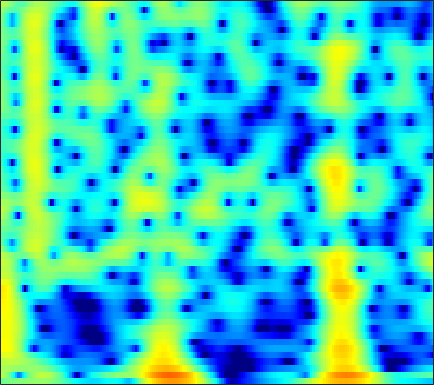

The data file committed next to this chart (first rows):
-1.2302, -0.92021, -0.60224, -0.35771, -0.22025, -0.099595, -0.034903, -0.0077957, 0.02381, 0.071562, 0.15164, 0.23802, 0.38317, 0.55092, 0.6791, 0.83839, 0.96872, 1.0365, 1.078, 1.0586, 0.96731, 0.84962, 0.62891, 0.33015
2.667, 2.113, 1.188, -0.02314, -1.183, -3.183, -5.896, -8.492, -11.68, -10.43, -6.894, -4.668, -2.398, -0.728, 0.2338, 1.215, 1.917, 2.287, 2.6, 2.726, 2.68, 2.538, 2.213, 1.732
1.672, 1.702, 1.656, 1.529, 1.392, 1.175, 0.9518, 0.8024, 0.6536, 0.5812, 0.5859, 0.6289, 0.7149, 0.8012, 0.8481, 0.867, 0.8199, 0.7329, 0.5424, 0.2624, -0.109, -0.4475, -0.9771, -1.593
2.272, 2.513, 2.723, 2.827, 2.844, 2.79, 2.661, 2.519, 2.279, 1.989, 1.659, 1.389, 1.002, 0.5862, 0.2571, -0.2061, -0.7013, -1.096, -1.658, -2.266, -2.923, -3.452, -4.204, -5.005
4.176, 4.371, 4.49, 4.456, 4.335, 4.051, 3.63, 3.226, 2.573, 1.796, 0.9121, 0.1917, -0.8143, -1.827, -2.557, -3.445, -4.211, -4.704, -5.286, -5.841, -6.443, -6.967, -7.811, -8.872
5.645, 5.775, 5.78, 5.585, 5.302, 4.737, 3.949, 3.203, 1.975, 0.4408, -1.468, -3.206, -6.068, -9.807, -13.38, -17.9, -16.37, -13.9, -11.6, -10.29, -9.654, -9.517, -9.71, -10.28
5.588, 5.703, 5.693, 5.484, 5.189, 4.602, 3.786, 3.023, 1.795, 0.3275, -1.378, -2.8, -4.832, -6.867, -8.22, -9.515, -10.1, -10.21, -10.15, -10.07, -10.07, -10.15, -10.34, -10.62
5.167, 5.337, 5.391, 5.253, 5.024, 4.546, 3.872, 3.24, 2.239, 1.071, -0.238, -1.298, -2.788, -4.338, -5.518, -7.094, -8.649, -9.777, -11.19, -12.39, -13.25, -13.6, -13.7, -13.52
4.94, 5.198, 5.343, 5.272, 5.086, 4.669, 4.062, 3.484, 2.55, 1.434, 0.1449, -0.9333, -2.519, -4.29, -5.76, -7.96, -10.54, -12.83, -16.73, -22.69, -39.85, -29.74, -21.73, -18.17
4.922, 5.188, 5.349, 5.285, 5.094, 4.659, 4.028, 3.43, 2.469, 1.321, -0.003779, -1.107, -2.714, -4.458, -5.842, -7.766, -9.732, -11.19, -12.99, -14.46, -15.37, -15.6, -15.41, -14.9
5.34, 5.509, 5.563, 5.418, 5.172, 4.657, 3.935, 3.264, 2.199, 0.9328, -0.5362, -1.775, -3.605, -5.615, -7.217, -9.419, -11.54, -12.92, -14.2, -14.73, -14.67, -14.41, -13.97, -13.53
5.848, 5.914, 5.822, 5.54, 5.204, 4.585, 3.77, 3.029, 1.871, 0.5196, -1.049, -2.384, -4.422, -6.832, -8.976, -12.54, -17.63, -24.03, -33.13, -21.45, -17.27, -15.48, -13.99, -13.16
6.136, 6.122, 5.905, 5.468, 5.011, 4.241, 3.292, 2.468, 1.245, -0.08552, -1.481, -2.559, -4.039, -5.566, -6.72, -8.231, -9.605, -10.43, -11.09, -11.21, -11.02, -10.85, -10.72, -10.78
6.592, 6.486, 6.14, 5.528, 4.891, 3.809, 2.472, 1.309, -0.4205, -2.234, -3.889, -4.839, -5.561, -5.78, -5.767, -5.684, -5.615, -5.604, -5.655, -5.792, -6.03, -6.308, -6.835, -7.555
6.739, 6.593, 6.183, 5.495, 4.753, 3.428, 1.685, 0.03934, -2.823, -6.954, -14.15, -30.82, -14.96, -9.085, -6.749, -4.794, -3.577, -2.974, -2.491, -2.314, -2.413, -2.652, -3.236, -4.095
5.083, 5.051, 4.746, 4.185, 3.603, 2.595, 1.315, 0.2092, -1.389, -3, -4.337, -4.912, -4.924, -4.315, -3.668, -2.764, -1.972, -1.495, -1.025, -0.7511, -0.682, -0.7646, -1.062, -1.565
3.146, 3.254, 3.118, 2.699, 2.248, 1.474, 0.5112, -0.2806, -1.32, -2.253, -2.962, -3.259, -3.295, -3.002, -2.635, -2.024, -1.386, -0.9506, -0.4693, -0.1198, 0.09376, 0.1562, 0.1589, 0.007615
2.608, 2.699, 2.599, 2.181, 1.66, 0.7208, -0.5085, -1.658, -3.492, -5.55, -7.395, -8.012, -7.263, -5.508, -4.145, -2.576, -1.352, -0.6355, 0.06792, 0.5224, 0.7742, 0.8667, 0.9088, 0.8917
3.079, 3.043, 2.81, 2.351, 1.816, 0.8663, -0.37, -1.579, -3.716, -6.665, -10.57, -12.42, -9.416, -5.655, -3.532, -1.486, -0.1323, 0.5311, 1.039, 1.165, 0.9779, 0.6798, 0.1223, -0.3351
2.706, 2.488, 1.941, 1.308, 0.837, 0.2167, -0.3046, -0.5947, -0.8944, -1.095, -1.058, -0.8491, -0.3047, 0.4913, 1.107, 1.798, 2.258, 2.376, 2.19, 1.556, 0.3793, -0.931, -3.51, -7.185
0.6241, -0.121, -1.621, -3.602, -5.148, -6.432, -5.749, -4.362, -2.43, -0.8191, 0.4816, 1.299, 2.18, 2.886, 3.291, 3.635, 3.739, 3.634, 3.206, 2.416, 1.205, 0.002227, -2.019, -4.38
-1.427, -2.319, -4.002, -6.662, -9.215, -11.94, -9.806, -6.967, -3.937, -1.671, 0.003883, 0.9883, 2.036, 2.796, 3.204, 3.559, 3.675, 3.618, 3.348, 2.854, 2.173, 1.554, 0.6649, -0.3475
-1.647, -1.944, -2.415, -2.965, -3.284, -3.409, -3.142, -2.667, -1.825, -0.8789, 0.06482, 0.7073, 1.474, 2.096, 2.457, 2.8, 2.967, 2.977, 2.842, 2.541, 2.088, 1.645, 0.9909, 0.2053
-0.9361, -1.004, -1.249, -1.479, -1.675, -1.849, -1.849, -1.749, -1.414, -0.9012, -0.2713, 0.2517, 0.9205, 1.525, 1.911, 2.289, 2.521, 2.586, 2.527, 2.315, 1.947, 1.582, 0.9591, 0.2697
0.3741, 0.1584, -0.3542, -1.016, -1.631, -2.529, -3.323, -3.709, -3.673, -2.964, -1.849, -0.9212, 0.2348, 1.205, 1.787, 2.347, 2.677, 2.779, 2.737, 2.513, 2.132, 1.777, 1.144, 0.4737
2.045, 1.642, 0.8496, -0.4244, -1.691, -4.163, -8.096, -13.08, -17.75, -9.091, -4.348, -2.061, 0.09848, 1.583, 2.342, 3.009, 3.304, 3.316, 3.09, 2.619, 1.975, 1.416, 0.6565, -0.142
2.731, 2.442, 1.854, 0.9773, 0.1338, -1.199, -2.631, -3.46, -3.663, -2.633, -1.049, 0.1481, 1.5, 2.491, 2.992, 3.325, 3.282, 2.997, 2.269, 1.139, -0.387, -1.774, -3.551, -4.954
1.743, 1.726, 1.519, 1.216, 0.9, 0.5435, 0.2527, 0.189, 0.3208, 0.7104, 1.288, 1.756, 2.369, 2.823, 3.033, 3.051, 2.736, 2.241, 1.169, -0.475, -2.92, -5.561, -10.9, -22.43
0.206, 0.2447, 0.05248, -0.2947, -0.615, -0.9907, -1.169, -1.101, -0.7078, -0.04748, 0.7675, 1.374, 2.103, 2.662, 2.934, 3.067, 2.907, 2.578, 1.854, 0.8075, -0.5094, -1.658, -3.046, -4.096
-1.049, -1.311, -2.016, -3.203, -4.347, -6.299, -7.934, -8.126, -6.425, -3.911, -1.688, -0.2804, 1.176, 2.259, 2.82, 3.287, 3.437, 3.365, 3.046, 2.512, 1.84, 1.296, 0.4836, -0.1527
-1.596, -2.111, -3.11, -4.636, -6.2, -9.136, -12.98, -13.88, -9.788, -5.665, -2.607, -0.87, 0.9417, 2.25, 2.959, 3.574, 3.856, 3.868, 3.645, 3.178, 2.497, 1.914, 0.9922, 0.08646
-1.865, -2.331, -3.072, -3.936, -4.532, -5.106, -5.191, -4.821, -3.761, -2.266, -0.637, 0.5256, 1.891, 2.967, 3.574, 4.097, 4.295, 4.227, 3.853, 3.154, 2.117, 1.107, -0.4539, -2.428
-2.675, -3.257, -4.38, -5.704, -6.677, -7.306, -6.68, -5.49, -3.505, -1.507, 0.2842, 1.465, 2.767, 3.751, 4.281, 4.7, 4.785, 4.621, 4.09, 3.186, 1.878, 0.5367, -1.632, -4.764
-3.7, -4.356, -6.073, -8.768, -12.42, -22.51, -15.25, -9.556, -4.946, -1.916, 0.3331, 1.624, 2.971, 3.923, 4.403, 4.742, 4.751, 4.545, 3.983, 3.101, 1.915, 0.7728, -0.9112, -2.883
-3.692, -3.92, -4.338, -4.97, -5.337, -5.417, -4.706, -3.708, -2.106, -0.4691, 0.9844, 1.924, 2.93, 3.665, 4.022, 4.243, 4.164, 3.91, 3.316, 2.433, 1.292, 0.3128, -1.201, -2.72
-3.313, -3.096, -2.833, -2.672, -2.477, -2.143, -1.607, -1.071, -0.2229, 0.7178, 1.636, 2.287, 3.023, 3.575, 3.838, 3.971, 3.825, 3.518, 2.838, 1.827, 0.4562, -0.7527, -2.783, -5.026
-3.138, -2.78, -2.589, -2.44, -2.387, -2.205, -1.852, -1.417, -0.6198, 0.3385, 1.367, 2.088, 2.945, 3.593, 3.928, 4.134, 4.052, 3.788, 3.141, 2.134, 0.6993, -0.6955, -3.109, -6.42
-3.338, -3.3, -3.604, -4.276, -5.029, -6.123, -6.771, -6.411, -4.763, -2.604, -0.5812, 0.7128, 2.11, 3.142, 3.692, 4.131, 4.251, 4.138, 3.719, 2.999, 1.997, 1.024, -0.4165, -2.061
-3.573, -3.816, -4.476, -5.877, -7.527, -11.2, -18.49, -18.76, -10.27, -5.5, -2.37, -0.6391, 1.1, 2.358, 3.025, 3.614, 3.879, 3.885, 3.664, 3.205, 2.561, 1.965, 1.118, 0.2237
-2.931, -3.038, -3.355, -3.954, -4.488, -5.137, -5.407, -5.118, -4.097, -2.648, -1.098, -0.03041, 1.205, 2.188, 2.735, 3.233, 3.458, 3.451, 3.229, 2.777, 2.13, 1.562, 0.7068, -0.1691
-1.607, -1.571, -1.743, -1.972, -2.145, -2.307, -2.245, -2.034, -1.486, -0.6858, 0.2319, 0.9479, 1.84, 2.586, 3.026, 3.394, 3.51, 3.416, 3.041, 2.373, 1.4, 0.5319, -0.9376, -2.528
-0.1969, -0.3556, -0.7843, -1.375, -1.886, -2.539, -2.921, -2.888, -2.3, -1.229, 0.03952, 0.9927, 2.128, 3.033, 3.543, 3.958, 4.061, 3.927, 3.443, 2.59, 1.321, 0.04025, -2.236, -5.401
0.4677, -0.004103, -0.8927, -2.298, -3.803, -6.551, -10.53, -12.78, -9.589, -5.186, -1.961, -0.1706, 1.656, 2.958, 3.632, 4.199, 4.386, 4.289, 3.854, 3.072, 1.952, 0.8265, -0.8884, -2.906
0.209, -0.239, -1.148, -2.442, -3.687, -5.702, -7.764, -8.451, -7.079, -4.428, -1.928, -0.3508, 1.326, 2.568, 3.231, 3.782, 3.974, 3.888, 3.487, 2.774, 1.796, 0.9061, -0.3432, -1.645
0.01275, -0.2914, -0.9388, -1.712, -2.257, -2.916, -3.238, -3.12, -2.528, -1.516, -0.2564, 0.7002, 1.858, 2.8, 3.332, 3.755, 3.853, 3.706, 3.203, 2.346, 1.139, 0.06445, -1.679, -3.606
-0.1065, -0.532, -1.315, -2.326, -3.179, -4.164, -4.564, -4.28, -3.153, -1.579, 0.03732, 1.151, 2.429, 3.414, 3.943, 4.362, 4.427, 4.241, 3.658, 2.673, 1.213, -0.1965, -2.788, -6.414
-0.8486, -1.379, -2.52, -4.354, -6.477, -11.06, -20.58, -16.26, -8.192, -3.837, -0.9585, 0.6649, 2.31, 3.48, 4.09, 4.577, 4.701, 4.557, 4.061, 3.208, 1.994, 0.8242, -1.042, -3.123
-1.775, -2.014, -2.722, -3.831, -4.847, -6.193, -6.85, -6.421, -4.73, -2.634, -0.6816, 0.571, 1.954, 2.998, 3.561, 4.022, 4.17, 4.077, 3.689, 3.014, 2.102, 1.23, -0.008488, -1.34
-1.825, -1.872, -2.169, -2.625, -2.955, -3.207, -3.154, -2.879, -2.123, -1.074, 0.08661, 0.9412, 1.984, 2.834, 3.306, 3.7, 3.815, 3.718, 3.341, 2.692, 1.817, 0.9691, -0.2528, -1.643
-1.039, -1.295, -1.863, -2.629, -3.251, -3.952, -4.183, -3.882, -2.871, -1.469, 0.01016, 1.048, 2.241, 3.163, 3.666, 4.074, 4.169, 4.04, 3.598, 2.853, 1.791, 0.8191, -0.7268, -2.571
-0.02449, -0.6135, -1.794, -3.558, -5.434, -9.306, -14.78, -13.47, -7.552, -3.459, -0.622, 0.9727, 2.569, 3.689, 4.27, 4.708, 4.791, 4.62, 4.095, 3.221, 1.966, 0.8278, -1.128, -3.572
0.2559, -0.2664, -1.266, -2.651, -3.944, -5.807, -7.024, -6.629, -4.596, -2.164, -0.0398, 1.265, 2.651, 3.647, 4.146, 4.501, 4.511, 4.292, 3.697, 2.754, 1.459, 0.2549, -1.725, -4.082
-0.03481, -0.3649, -0.9235, -1.542, -1.982, -2.338, -2.328, -2.007, -1.253, -0.2275, 0.8875, 1.689, 2.62, 3.332, 3.683, 3.907, 3.822, 3.557, 2.919, 1.954, 0.6862, -0.5154, -2.33, -4.364
-0.2373, -0.6882, -1.442, -2.215, -2.668, -2.945, -2.681, -2.156, -1.13, 0.04629, 1.197, 1.984, 2.862, 3.509, 3.833, 4.019, 3.914, 3.634, 2.989, 2.015, 0.7134, -0.527, -2.438, -4.732
-0.2884, -1.171, -2.872, -5.288, -7.546, -10.06, -8.716, -6.21, -3.151, -0.7993, 0.9925, 2.046, 3.136, 3.897, 4.276, 4.518, 4.473, 4.24, 3.662, 2.766, 1.502, 0.327, -1.627, -4.13
-0.0589, -0.947, -2.626, -5.028, -7.285, -9.856, -8.617, -6.245, -3.344, -1.124, 0.5761, 1.583, 2.634, 3.401, 3.793, 4.1, 4.147, 4.016, 3.603, 2.922, 1.941, 1.059, -0.4366, -2.243
0.7307, 0.3485, -0.3633, -1.19, -1.762, -2.29, -2.382, -2.171, -1.611, -0.8734, -0.07144, 0.5301, 1.286, 1.949, 2.348, 2.73, 2.906, 2.902, 2.71, 2.298, 1.701, 1.118, 0.1781, -0.8947
2.122, 2.028, 1.667, 1.109, 0.5834, -0.1594, -0.9375, -1.467, -2.057, -2.311, -2.096, -1.64, -0.7845, 0.1064, 0.7087, 1.317, 1.702, 1.832, 1.828, 1.635, 1.308, 0.9308, 0.3987, -0.2064
